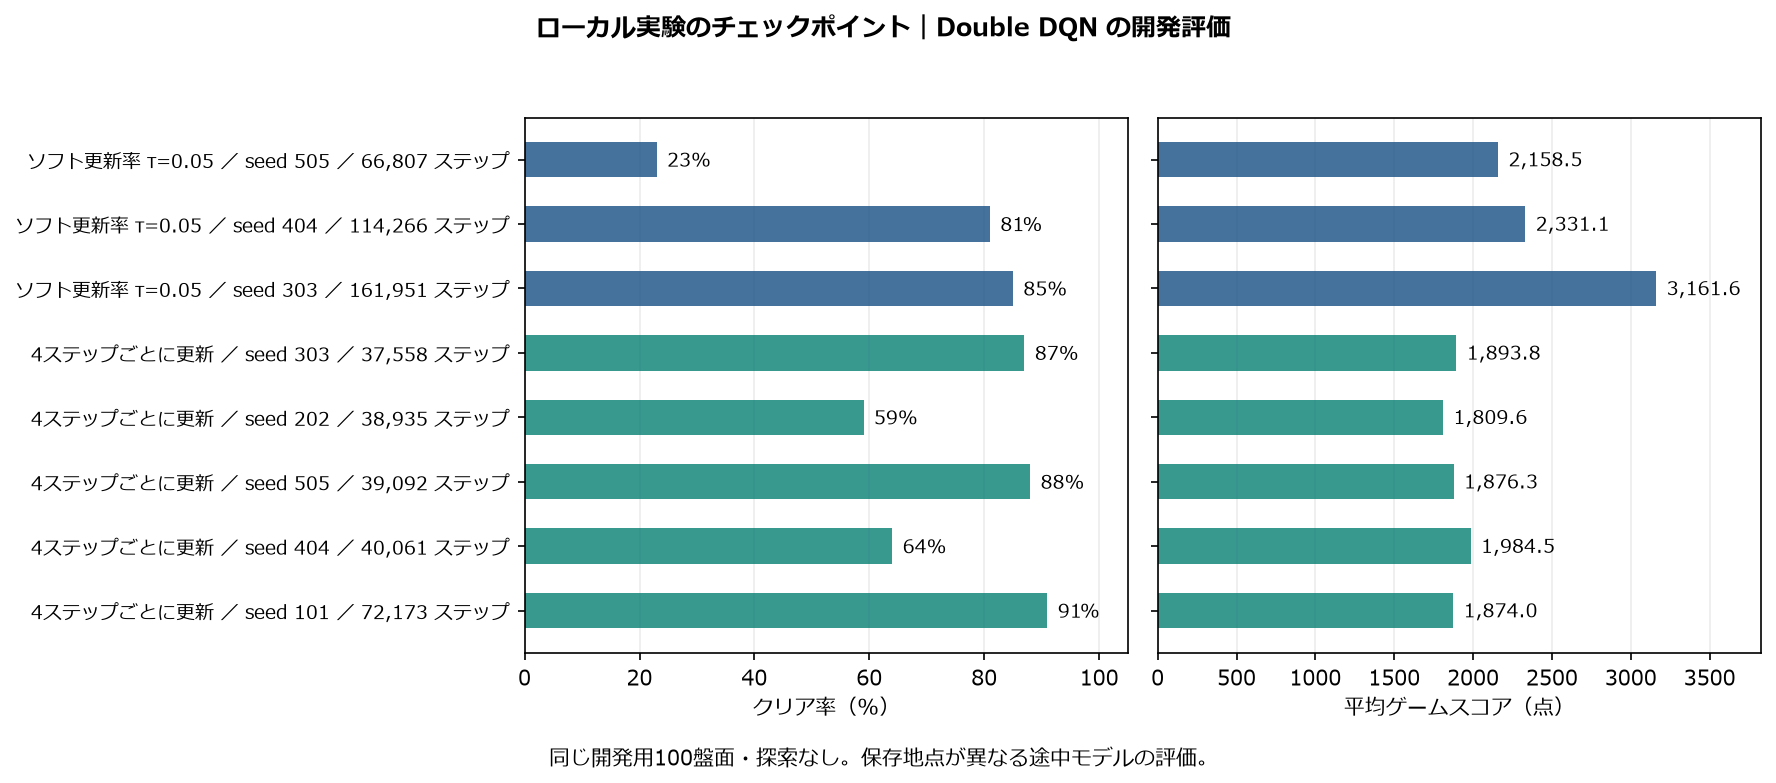

The table this chart was drawn from, first rows:
trial, source_trial, condition, train_seed, source_steps, checkpoint_steps, checkpoint_episode, budget, phase, episodes, score_mean, clear_rate, checkpoint_sha256, evaluation_device
double_dqn_0eb88ccb3ada623c811c_s303, double_dqn_fa0e997ee222ec449c5e_s303, ba285031a1b85a13da7d, 303, 37558, 37558, 450, 200000, dev, 100, 1894, 0.87, 782dd5169fd246aaf4ffc3cb3292f5de5aeb3ca5…, cpu
double_dqn_2a382982f11364378147_s303, double_dqn_535812597c931c76fd10_s303, 4b8ce14ba8d44e75f5d8, 303, 119600, 161951, 1000, 200000, dev, 100, 3162, 0.85, 978c8ba09d779cf7acac572996f38db7ad1d5db5…, cpu
double_dqn_3daa69465a836347aac8_s505, double_dqn_dac325785a4c78a4dcf6_s505, 4b8ce14ba8d44e75f5d8, 505, 66807, 66807, 600, 200000, dev, 100, 2158, 0.23, 94ba1c529dce6a67e5036c4a769589a09e3c5c20…, cpu
double_dqn_66ca654548facd332d79_s505, double_dqn_7b58982b50080278fb33_s505, ba285031a1b85a13da7d, 505, 39092, 39092, 450, 200000, dev, 100, 1876, 0.88, 3060365ba0910c93fadfd50b52e87f900304af70…, cpu
double_dqn_88bdcd192b480477be6d_s202, double_dqn_6c9897413c7745c31266_s202, ba285031a1b85a13da7d, 202, 38935, 38935, 450, 200000, dev, 100, 1810, 0.59, a708ab8975d4288eb3af3760c803c383a44c129f…, cpu
double_dqn_b3155451137ced0dbf76_s404, double_dqn_e8ee2c2ff5506af198b3_s404, 4b8ce14ba8d44e75f5d8, 404, 114266, 114266, 850, 200000, dev, 100, 2331, 0.81, b189778f713861ade99fe6ed714c1d01c0e1918d…, cpu
double_dqn_b8ea2de7b170b8035cb1_s101, double_dqn_830a6bc43a540a6d551f_s101, ba285031a1b85a13da7d, 101, 72173, 72173, 600, 200000, dev, 100, 1874, 0.91, a981fd06b5894385ab08be2b4bcd1cd480f19906…, cpu
double_dqn_e13f11fc4a36fb8b0419_s404, double_dqn_6384422d792df4835311_s404, ba285031a1b85a13da7d, 404, 40061, 40061, 450, 200000, dev, 100, 1984, 0.64, cd7a7f09cfae322734708595cd9b8807f9e36274…, cpu
